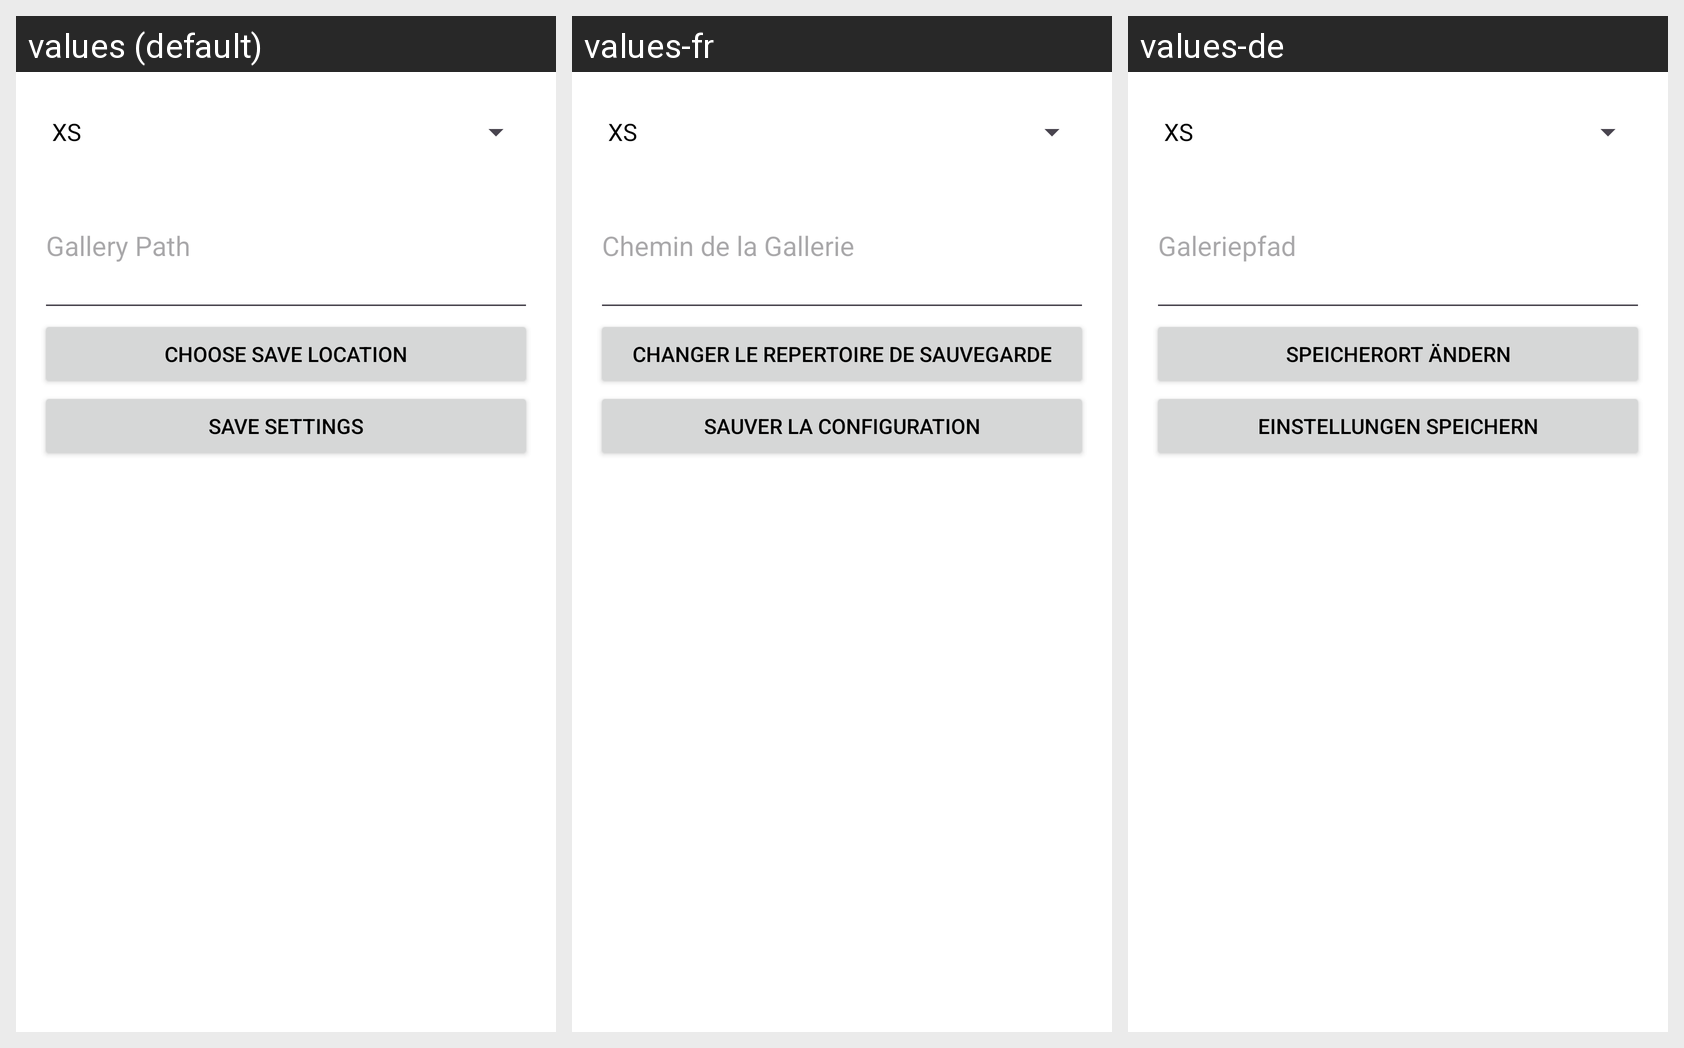

This grid shows one Android layout under several languages. Give, for every string resource on the screen, its name, the default text and each shown locale's text.
Android screen res/layout/fragment_settings.xml rendered under 3 locales, left to right: values (default), values-fr, values-de. Device: Nexus 5 (rendered at 1080×1920; each locale shown at half size, 540×960, under a caption strip naming it); theme Theme.VisuBee.
Strings drawn on this screen, with the default value and each locale's value (text and hints the layout hard-codes, and strings that could not be matched under every locale, appear in the picture but are not listed):

gallery_path
  values: Gallery Path
  values-fr: Chemin de la Gallerie
  values-de: Galeriepfad

choose_save_location
  values: Choose Save Location
  values-fr: changer le repertoire de sauvegarde
  values-de: Speicherort ändern

save_settings
  values: Save Settings
  values-fr: Sauver la configuration
  values-de: Einstellungen speichern
